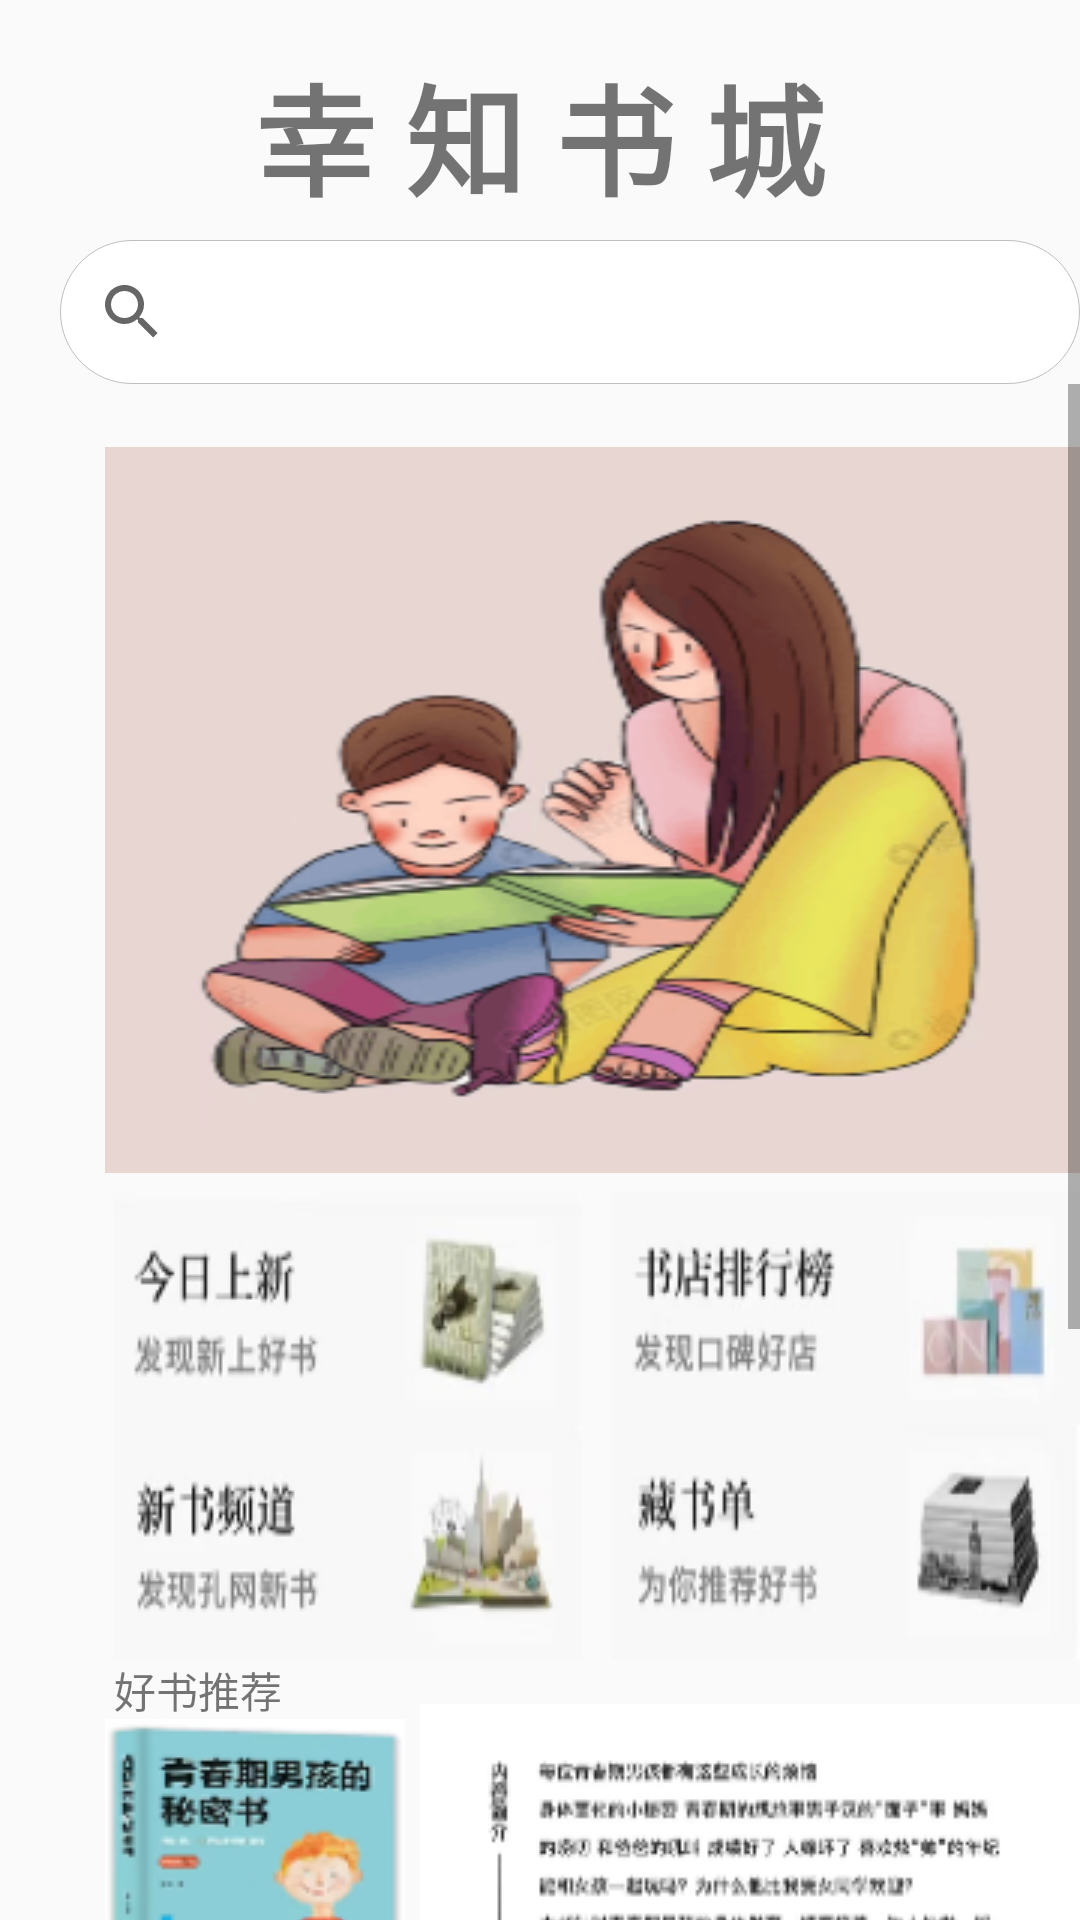

Produce the Android XML layout that renders to this screen, including the resource entries it uses.
<!-- AndroidManifest.xml: application theme Theme.XZ -->
<!-- res/layout/buybook_top.xml -->
<?xml version="1.0" encoding="utf-8"?>
<LinearLayout xmlns:android="http://schemas.android.com/apk/res/android"
    xmlns:tools="http://schemas.android.com/tools"
    xmlns:app="http://schemas.android.com/apk/res-auto"
    android:layout_width="match_parent"
    android:layout_height="match_parent"
    android:orientation="vertical"
    tools:context=".three.SearchActivity">
    <RelativeLayout
        android:layout_width="match_parent"
        android:layout_height="wrap_content">
        <TextView
            android:layout_width="wrap_content"
            android:layout_height="wrap_content"
            android:textSize="40sp"
            android:layout_marginTop="16dp"
            android:textStyle="bold"
            android:layout_centerHorizontal="true"
            android:text="幸 知 书 城"></TextView>
        <androidx.appcompat.widget.SearchView
            android:id="@+id/searchView"
            android:layout_marginLeft="20dp"
            android:layout_marginTop="80dp"
            android:layout_width="380dp"
            android:layout_height="wrap_content"
            android:background="@drawable/search_border"
            app:queryHint="必看书本"
            tools:ignore="MissingConstraints" />
    </RelativeLayout>
    <ScrollView
        android:layout_width="match_parent"
        android:layout_height="match_parent">

        <LinearLayout
            android:layout_width="match_parent"
            android:layout_height="wrap_content"
            android:layout_marginTop="15dp"
            android:orientation="vertical">
            <LinearLayout
                android:layout_width="wrap_content"
                android:layout_height="wrap_content">
                <ImageView
                    android:layout_width="wrap_content"
                    android:layout_height="wrap_content"
                    android:src="@drawable/top_book1"
                    android:layout_marginLeft="35dp"></ImageView>
            </LinearLayout>

            <LinearLayout
                android:layout_width="match_parent"
                android:layout_height="wrap_content">
                <ImageView
                    android:layout_width="wrap_content"
                    android:layout_height="wrap_content"
                    android:layout_marginLeft="38dp"
                    android:src="@drawable/buybook_pp1"></ImageView>
                <ImageView
                    android:layout_width="wrap_content"
                    android:layout_height="wrap_content"
                    android:layout_marginLeft="10dp"
                    android:src="@drawable/buybook_pp2"></ImageView>
            </LinearLayout>
            <LinearLayout
                android:layout_width="match_parent"
                android:layout_height="wrap_content">
                <ImageView
                    android:layout_width="wrap_content"
                    android:layout_height="wrap_content"
                    android:layout_marginLeft="38dp"
                    android:src="@drawable/buybook_pp3"></ImageView>
                <ImageView
                    android:layout_width="wrap_content"
                    android:layout_height="wrap_content"
                    android:layout_marginLeft="10dp"
                    android:src="@drawable/buybook_pp4"></ImageView>
            </LinearLayout>

            <RelativeLayout
                android:layout_width="match_parent"
                android:layout_height="wrap_content">

                <TextView
                    android:layout_width="wrap_content"
                    android:layout_height="wrap_content"
                    android:layout_marginLeft="38dp"
                    android:text="好书推荐"></TextView>
                <ImageButton
                    android:layout_width="250dp"
                    android:layout_height="130dp"
                    android:layout_marginLeft="140dp"
                    android:background="@color/white"
                    android:layout_marginTop="15dp"
                    android:src="@drawable/books_11"></ImageButton>

                <ImageView
                    android:layout_width="wrap_content"
                    android:layout_height="wrap_content"
                    android:layout_marginLeft="35dp"
                    android:layout_marginTop="20dp"
                    android:src="@drawable/books_1"></ImageView>
            </RelativeLayout>

            <RelativeLayout
                android:layout_width="match_parent"
                android:layout_height="wrap_content">

                <ImageButton
                    android:layout_width="250dp"
                    android:layout_height="130dp"
                    android:layout_marginLeft="140dp"
                    android:background="@color/white"
                    android:src="@drawable/books_22"></ImageButton>

                <ImageView
                    android:layout_width="wrap_content"
                    android:layout_height="wrap_content"
                    android:layout_marginLeft="35dp"
                    android:layout_marginTop="15dp"
                    android:src="@drawable/books_2"></ImageView>
            </RelativeLayout>

            <RelativeLayout
                android:layout_width="match_parent"
                android:layout_height="wrap_content">

                <ImageButton
                    android:layout_width="250dp"
                    android:layout_height="130dp"
                    android:layout_marginLeft="140dp"
                    android:background="@color/white"
                    android:src="@drawable/books_33"></ImageButton>

                <ImageView
                    android:layout_width="wrap_content"
                    android:layout_height="wrap_content"
                    android:layout_marginLeft="35dp"
                    android:layout_marginTop="15dp"
                    android:src="@drawable/books_3"></ImageView>
            </RelativeLayout>
        </LinearLayout>
    </ScrollView>

</LinearLayout>
<!-- resources referenced by this layout -->
<resources>
  <color name="white">#FFFFFFFF</color>
  <!-- drawable books_1: png bitmap (drawable-v24, 18358 bytes) -->
  <!-- drawable books_11: png bitmap (drawable-v24, 15137 bytes) -->
  <!-- drawable books_2: png bitmap (drawable-v24, 18031 bytes) -->
  <!-- drawable books_22: png bitmap (drawable-v24, 28037 bytes) -->
  <!-- drawable books_3: png bitmap (drawable-v24, 24661 bytes) -->
  <!-- drawable books_33: png bitmap (drawable-v24, 24231 bytes) -->
  <!-- drawable buybook_pp1: png bitmap (drawable-v24, 9480 bytes) -->
  <!-- drawable buybook_pp2: png bitmap (drawable, 9724 bytes) -->
  <!-- drawable buybook_pp3: png bitmap (drawable-v24, 9439 bytes) -->
  <!-- drawable buybook_pp4: png bitmap (drawable-v24, 6774 bytes) -->
  <!-- drawable search_border (drawable) -->
  <?xml version="1.0" encoding="utf-8"?>
  <shape xmlns:android="http://schemas.android.com/apk/res/android"
      android:layout_height="wrap_content"
      android:layout_width="wrap_content">
      <solid android:color="#fff" />
  
      <stroke
          android:width="0.01dp"
          android:color="#BFBFBF"/>
      
      
      
      
      
      
  
      
      <corners
          android:bottomLeftRadius="200dp"
          android:bottomRightRadius="200dp"
          android:topLeftRadius="200dp"
          android:topRightRadius="200dp" />
  </shape>
  <!-- drawable top_book1: png bitmap (drawable-v24, 71504 bytes) -->
  <style name="Theme.XZ" parent="Theme.MaterialComponents.DayNight.DarkActionBar.Bridge">
          
          <item name="colorPrimary">@color/purple_500</item>
          <item name="colorPrimaryVariant">@color/purple_700</item>
          <item name="colorOnPrimary">@color/white</item>
          
          <item name="colorSecondary">@color/teal_200</item>
          <item name="colorSecondaryVariant">@color/teal_700</item>
          <item name="colorOnSecondary">@color/black</item>
          
          <item name="android:statusBarColor" tools:targetApi="l">?attr/colorPrimaryVariant</item>
          
      </style>
  <color name="purple_500">#FF6200EE</color>
  <color name="purple_700">#FF3700B3</color>
  <color name="teal_200">#FF03DAC5</color>
  <color name="teal_700">#FF018786</color>
  <color name="black">#FF000000</color>
</resources>
